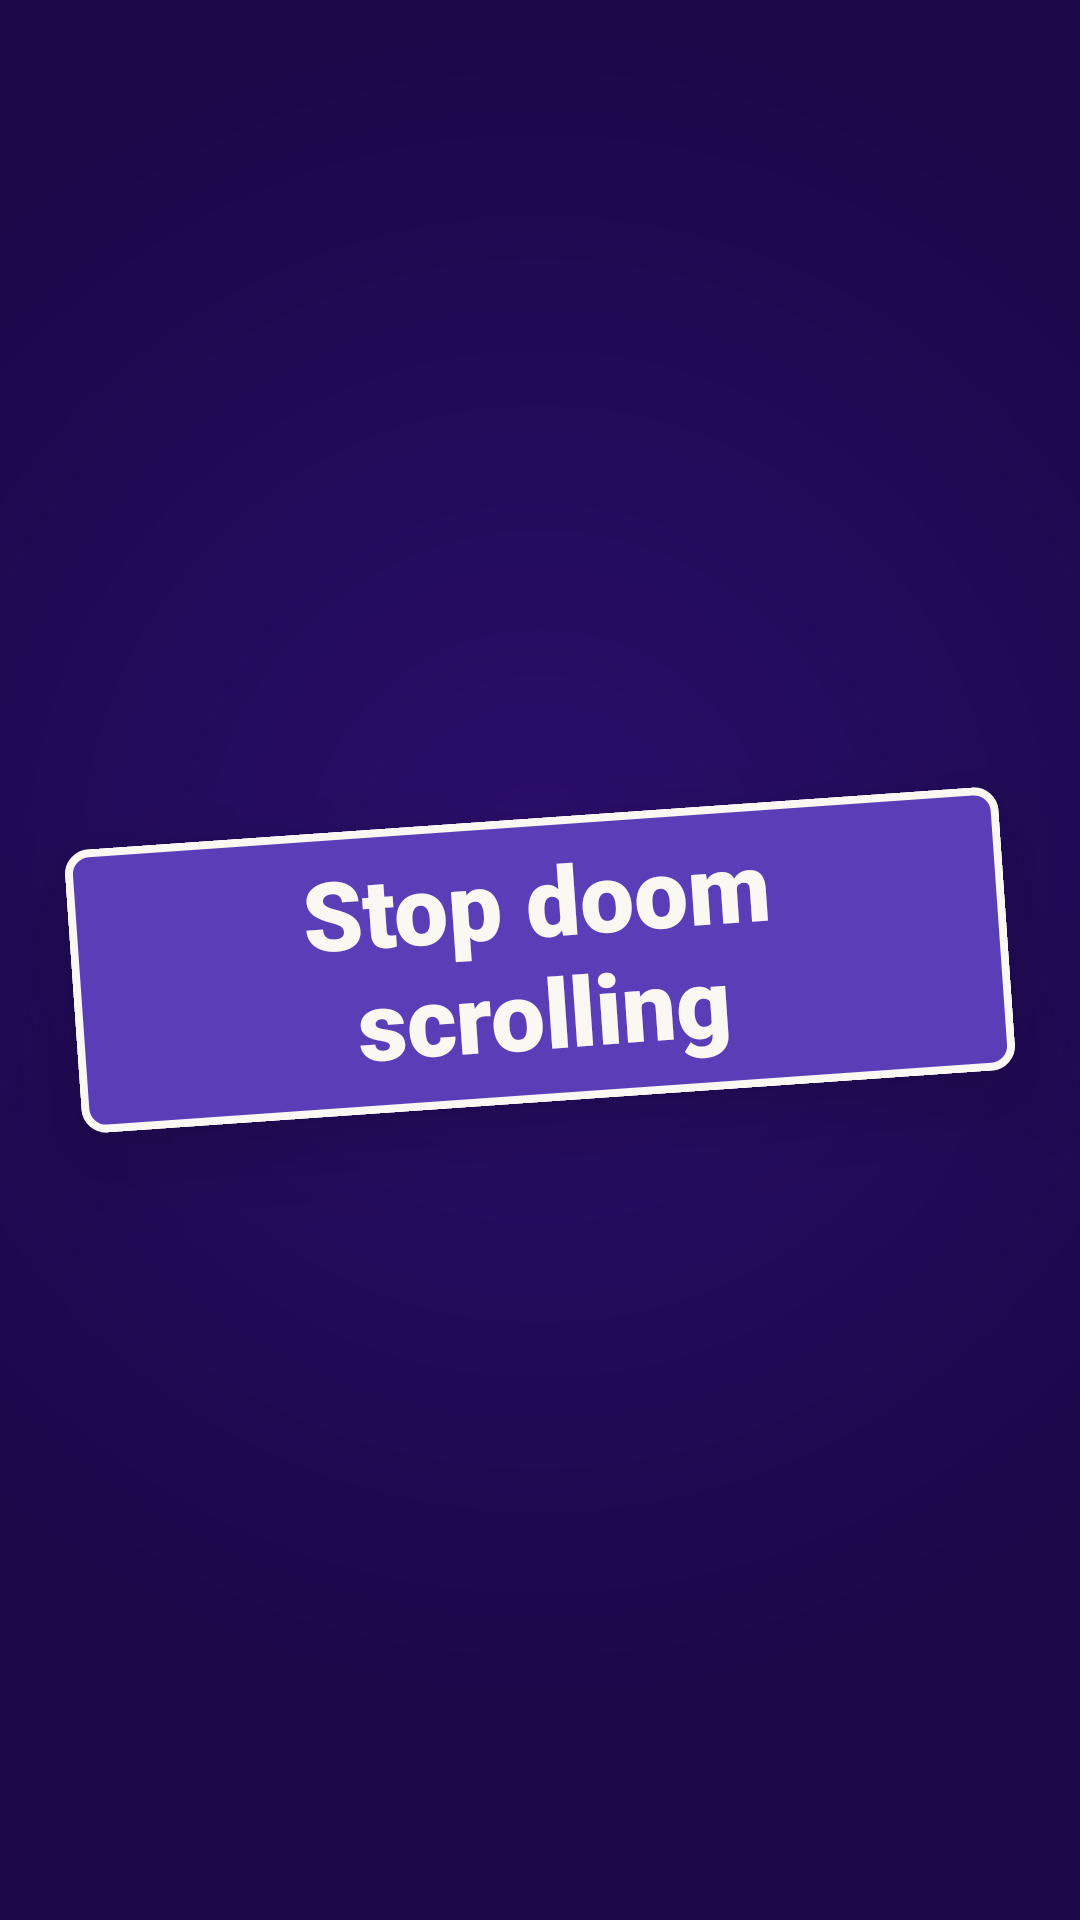

Reconstruct the res/layout file that produces this screen, plus the resources it refers to.
<!-- AndroidManifest.xml: application theme Theme.Nomoredoom -->
<!-- res/layout/overlay_chaos.xml -->
<?xml version="1.0" encoding="utf-8"?>
<FrameLayout xmlns:android="http://schemas.android.com/apk/res/android"
    android:id="@+id/chaos_root"
    android:layout_width="match_parent"
    android:layout_height="match_parent"
    android:background="@drawable/bg_backdrop"
    android:clickable="true"
    android:importantForAccessibility="no"
    android:layoutDirection="ltr">

    <FrameLayout
        android:id="@+id/chaos_pile"
        android:layout_width="match_parent"
        android:layout_height="match_parent"
        android:importantForAccessibility="no" />

    <TextView
        android:id="@+id/chaos_line"
        android:layout_width="wrap_content"
        android:layout_height="wrap_content"
        android:layout_gravity="center"
        android:layout_marginHorizontal="24dp"
        android:background="@drawable/bg_stamp"
        android:elevation="16dp"
        android:fontFamily="sans-serif-black"
        android:gravity="center"
        android:includeFontPadding="false"
        android:paddingHorizontal="18dp"
        android:paddingVertical="10dp"
        android:rotation="-4"
        android:text="@string/card_agent"
        android:textColor="@color/stamp_text"
        android:textSize="32sp" />
</FrameLayout>
<!-- resources referenced by this layout -->
<resources>
  <color name="stamp_text">#FBF8F3</color>
  <!-- drawable bg_backdrop (drawable) -->
  <?xml version="1.0" encoding="utf-8"?>
  <shape xmlns:android="http://schemas.android.com/apk/res/android"
      android:shape="rectangle">
      <gradient
          android:centerX="0.5"
          android:centerY="0.45"
          android:endColor="@color/backdrop_edge"
          android:gradientRadius="80%"
          android:startColor="@color/backdrop_center"
          android:type="radial" />
  </shape>
  <!-- drawable bg_stamp (drawable) -->
  <?xml version="1.0" encoding="utf-8"?>
  <shape xmlns:android="http://schemas.android.com/apk/res/android"
      android:shape="rectangle">
      <solid android:color="@color/stamp" />
      <stroke
          android:width="2.5dp"
          android:color="@color/stamp_text" />
      <corners android:radius="7dp" />
  </shape>
  <string name="card_agent">Stop doom scrolling</string>
  <style name="Theme.Nomoredoom" parent="android:Theme.Material.Light.NoActionBar">
          <item name="android:colorAccent">@color/accent</item>
          <item name="android:windowBackground">@color/paper</item>
          <item name="android:windowLightStatusBar">true</item>
          <item name="android:windowLightNavigationBar" tools:targetApi="27">true</item>
      </style>
  <color name="backdrop_edge">#1A0848</color>
  <color name="backdrop_center">#2A0E6B</color>
  <color name="stamp">#5A3EB8</color>
  <color name="accent">#2A0E6B</color>
  <color name="paper">#FBF8F3</color>
</resources>
